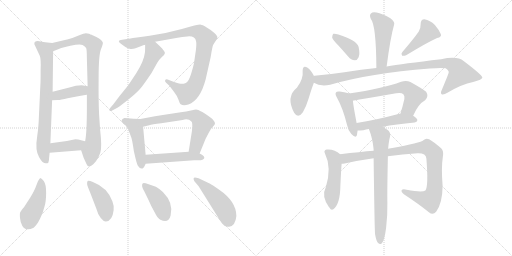
t = 0.00 s
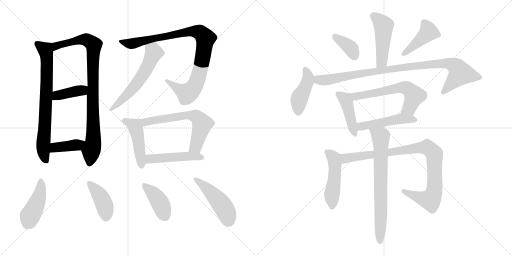
t = 3.42 s
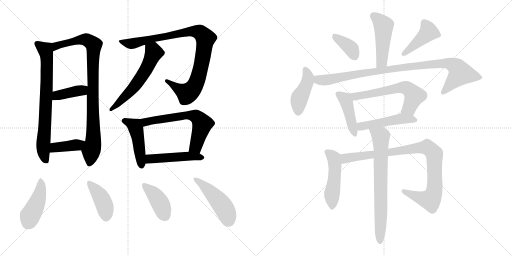
t = 6.84 s
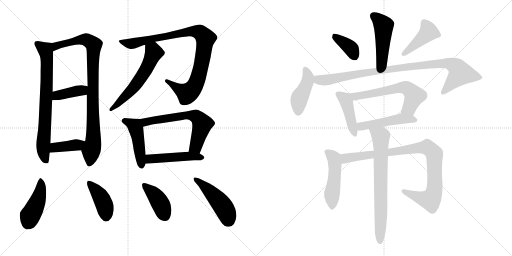
t = 10.26 s
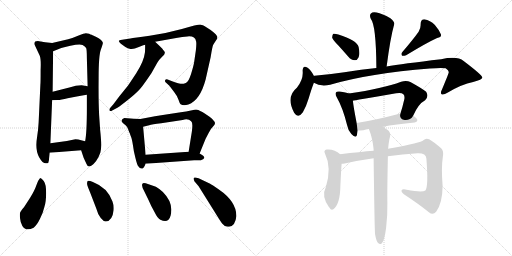
t = 13.68 s
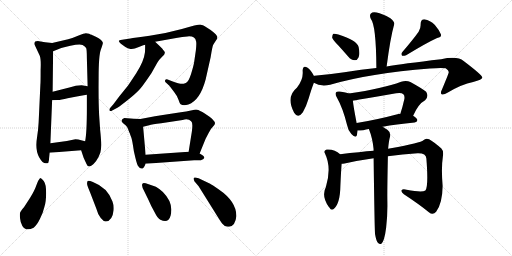
t = 17.10 s

The animated SVG that drew these frames (rendered in a browser with its animation timeline set to each time). Animation: 24 CSS @keyframes rules; one cycle of 17.10 s.

<svg version="1.1" viewBox="0 0 2048 1024" xmlns="http://www.w3.org/2000/svg">
  <g stroke="lightgray" stroke-dasharray="1,1" stroke-width="1" transform="scale(4, 4)">
    <line x1="0" y1="0" x2="256" y2="256"></line>
    <line x1="256" y1="0" x2="0" y2="256"></line>
    <line x1="128" y1="0" x2="128" y2="256"></line>
    <line x1="0" y1="128" x2="256" y2="128"></line>
    <line x1="256" y1="0" x2="512" y2="256"></line>
    <line x1="512" y1="0" x2="256" y2="256"></line>
    <line x1="384" y1="0" x2="384" y2="256"></line>
    <line x1="256" y1="128" x2="512" y2="128"></line>
  </g>
<g transform="scale(1, -1) translate(0, -850)">
   <style type="text/css">
    @keyframes keyframes0 {
      from {
       stroke: black;
       stroke-dashoffset: 740;
       stroke-width: 128;
       }
       71% {
       animation-timing-function: step-end;
       stroke: black;
       stroke-dashoffset: 0;
       stroke-width: 128;
       }
       to {
       stroke: black;
       stroke-width: 1024;
       }
       }
       #make-me-a-hanzi-animation-0 {
         animation: keyframes0 0.852214s both;
         animation-delay: 0.000000s;
         animation-timing-function: linear;
       }
    @keyframes keyframes1 {
      from {
       stroke: black;
       stroke-dashoffset: 908;
       stroke-width: 128;
       }
       75% {
       animation-timing-function: step-end;
       stroke: black;
       stroke-dashoffset: 0;
       stroke-width: 128;
       }
       to {
       stroke: black;
       stroke-width: 1024;
       }
       }
       #make-me-a-hanzi-animation-1 {
         animation: keyframes1 0.988932s both;
         animation-delay: 0.852214s;
         animation-timing-function: linear;
       }
    @keyframes keyframes2 {
      from {
       stroke: black;
       stroke-dashoffset: 398;
       stroke-width: 128;
       }
       56% {
       animation-timing-function: step-end;
       stroke: black;
       stroke-dashoffset: 0;
       stroke-width: 128;
       }
       to {
       stroke: black;
       stroke-width: 1024;
       }
       }
       #make-me-a-hanzi-animation-2 {
         animation: keyframes2 0.573893s both;
         animation-delay: 1.841146s;
         animation-timing-function: linear;
       }
    @keyframes keyframes3 {
      from {
       stroke: black;
       stroke-dashoffset: 394;
       stroke-width: 128;
       }
       56% {
       animation-timing-function: step-end;
       stroke: black;
       stroke-dashoffset: 0;
       stroke-width: 128;
       }
       to {
       stroke: black;
       stroke-width: 1024;
       }
       }
       #make-me-a-hanzi-animation-3 {
         animation: keyframes3 0.570638s both;
         animation-delay: 2.415039s;
         animation-timing-function: linear;
       }
    @keyframes keyframes4 {
      from {
       stroke: black;
       stroke-dashoffset: 944;
       stroke-width: 128;
       }
       75% {
       animation-timing-function: step-end;
       stroke: black;
       stroke-dashoffset: 0;
       stroke-width: 128;
       }
       to {
       stroke: black;
       stroke-width: 1024;
       }
       }
       #make-me-a-hanzi-animation-4 {
         animation: keyframes4 1.018229s both;
         animation-delay: 2.985677s;
         animation-timing-function: linear;
       }
    @keyframes keyframes5 {
      from {
       stroke: black;
       stroke-dashoffset: 579;
       stroke-width: 128;
       }
       65% {
       animation-timing-function: step-end;
       stroke: black;
       stroke-dashoffset: 0;
       stroke-width: 128;
       }
       to {
       stroke: black;
       stroke-width: 1024;
       }
       }
       #make-me-a-hanzi-animation-5 {
         animation: keyframes5 0.721191s both;
         animation-delay: 4.003906s;
         animation-timing-function: linear;
       }
    @keyframes keyframes6 {
      from {
       stroke: black;
       stroke-dashoffset: 462;
       stroke-width: 128;
       }
       60% {
       animation-timing-function: step-end;
       stroke: black;
       stroke-dashoffset: 0;
       stroke-width: 128;
       }
       to {
       stroke: black;
       stroke-width: 1024;
       }
       }
       #make-me-a-hanzi-animation-6 {
         animation: keyframes6 0.625977s both;
         animation-delay: 4.725097s;
         animation-timing-function: linear;
       }
    @keyframes keyframes7 {
      from {
       stroke: black;
       stroke-dashoffset: 634;
       stroke-width: 128;
       }
       67% {
       animation-timing-function: step-end;
       stroke: black;
       stroke-dashoffset: 0;
       stroke-width: 128;
       }
       to {
       stroke: black;
       stroke-width: 1024;
       }
       }
       #make-me-a-hanzi-animation-7 {
         animation: keyframes7 0.765951s both;
         animation-delay: 5.351074s;
         animation-timing-function: linear;
       }
    @keyframes keyframes8 {
      from {
       stroke: black;
       stroke-dashoffset: 477;
       stroke-width: 128;
       }
       61% {
       animation-timing-function: step-end;
       stroke: black;
       stroke-dashoffset: 0;
       stroke-width: 128;
       }
       to {
       stroke: black;
       stroke-width: 1024;
       }
       }
       #make-me-a-hanzi-animation-8 {
         animation: keyframes8 0.638184s both;
         animation-delay: 6.117025s;
         animation-timing-function: linear;
       }
    @keyframes keyframes9 {
      from {
       stroke: black;
       stroke-dashoffset: 440;
       stroke-width: 128;
       }
       59% {
       animation-timing-function: step-end;
       stroke: black;
       stroke-dashoffset: 0;
       stroke-width: 128;
       }
       to {
       stroke: black;
       stroke-width: 1024;
       }
       }
       #make-me-a-hanzi-animation-9 {
         animation: keyframes9 0.608073s both;
         animation-delay: 6.755209s;
         animation-timing-function: linear;
       }
    @keyframes keyframes10 {
      from {
       stroke: black;
       stroke-dashoffset: 414;
       stroke-width: 128;
       }
       57% {
       animation-timing-function: step-end;
       stroke: black;
       stroke-dashoffset: 0;
       stroke-width: 128;
       }
       to {
       stroke: black;
       stroke-width: 1024;
       }
       }
       #make-me-a-hanzi-animation-10 {
         animation: keyframes10 0.586914s both;
         animation-delay: 7.363282s;
         animation-timing-function: linear;
       }
    @keyframes keyframes11 {
      from {
       stroke: black;
       stroke-dashoffset: 405;
       stroke-width: 128;
       }
       57% {
       animation-timing-function: step-end;
       stroke: black;
       stroke-dashoffset: 0;
       stroke-width: 128;
       }
       to {
       stroke: black;
       stroke-width: 1024;
       }
       }
       #make-me-a-hanzi-animation-11 {
         animation: keyframes11 0.579590s both;
         animation-delay: 7.950196s;
         animation-timing-function: linear;
       }
    @keyframes keyframes12 {
      from {
       stroke: black;
       stroke-dashoffset: 471;
       stroke-width: 128;
       }
       61% {
       animation-timing-function: step-end;
       stroke: black;
       stroke-dashoffset: 0;
       stroke-width: 128;
       }
       to {
       stroke: black;
       stroke-width: 1024;
       }
       }
       #make-me-a-hanzi-animation-12 {
         animation: keyframes12 0.633301s both;
         animation-delay: 8.529786s;
         animation-timing-function: linear;
       }
    @keyframes keyframes13 {
      from {
       stroke: black;
       stroke-dashoffset: 477;
       stroke-width: 128;
       }
       61% {
       animation-timing-function: step-end;
       stroke: black;
       stroke-dashoffset: 0;
       stroke-width: 128;
       }
       to {
       stroke: black;
       stroke-width: 1024;
       }
       }
       #make-me-a-hanzi-animation-13 {
         animation: keyframes13 0.638184s both;
         animation-delay: 9.163087s;
         animation-timing-function: linear;
       }
    @keyframes keyframes14 {
      from {
       stroke: black;
       stroke-dashoffset: 372;
       stroke-width: 128;
       }
       55% {
       animation-timing-function: step-end;
       stroke: black;
       stroke-dashoffset: 0;
       stroke-width: 128;
       }
       to {
       stroke: black;
       stroke-width: 1024;
       }
       }
       #make-me-a-hanzi-animation-14 {
         animation: keyframes14 0.552734s both;
         animation-delay: 9.801271s;
         animation-timing-function: linear;
       }
    @keyframes keyframes15 {
      from {
       stroke: black;
       stroke-dashoffset: 429;
       stroke-width: 128;
       }
       58% {
       animation-timing-function: step-end;
       stroke: black;
       stroke-dashoffset: 0;
       stroke-width: 128;
       }
       to {
       stroke: black;
       stroke-width: 1024;
       }
       }
       #make-me-a-hanzi-animation-15 {
         animation: keyframes15 0.599121s both;
         animation-delay: 10.354005s;
         animation-timing-function: linear;
       }
    @keyframes keyframes16 {
      from {
       stroke: black;
       stroke-dashoffset: 433;
       stroke-width: 128;
       }
       58% {
       animation-timing-function: step-end;
       stroke: black;
       stroke-dashoffset: 0;
       stroke-width: 128;
       }
       to {
       stroke: black;
       stroke-width: 1024;
       }
       }
       #make-me-a-hanzi-animation-16 {
         animation: keyframes16 0.602376s both;
         animation-delay: 10.953126s;
         animation-timing-function: linear;
       }
    @keyframes keyframes17 {
      from {
       stroke: black;
       stroke-dashoffset: 966;
       stroke-width: 128;
       }
       76% {
       animation-timing-function: step-end;
       stroke: black;
       stroke-dashoffset: 0;
       stroke-width: 128;
       }
       to {
       stroke: black;
       stroke-width: 1024;
       }
       }
       #make-me-a-hanzi-animation-17 {
         animation: keyframes17 1.036133s both;
         animation-delay: 11.555502s;
         animation-timing-function: linear;
       }
    @keyframes keyframes18 {
      from {
       stroke: black;
       stroke-dashoffset: 433;
       stroke-width: 128;
       }
       58% {
       animation-timing-function: step-end;
       stroke: black;
       stroke-dashoffset: 0;
       stroke-width: 128;
       }
       to {
       stroke: black;
       stroke-width: 1024;
       }
       }
       #make-me-a-hanzi-animation-18 {
         animation: keyframes18 0.602376s both;
         animation-delay: 12.591635s;
         animation-timing-function: linear;
       }
    @keyframes keyframes19 {
      from {
       stroke: black;
       stroke-dashoffset: 615;
       stroke-width: 128;
       }
       67% {
       animation-timing-function: step-end;
       stroke: black;
       stroke-dashoffset: 0;
       stroke-width: 128;
       }
       to {
       stroke: black;
       stroke-width: 1024;
       }
       }
       #make-me-a-hanzi-animation-19 {
         animation: keyframes19 0.750488s both;
         animation-delay: 13.194011s;
         animation-timing-function: linear;
       }
    @keyframes keyframes20 {
      from {
       stroke: black;
       stroke-dashoffset: 488;
       stroke-width: 128;
       }
       61% {
       animation-timing-function: step-end;
       stroke: black;
       stroke-dashoffset: 0;
       stroke-width: 128;
       }
       to {
       stroke: black;
       stroke-width: 1024;
       }
       }
       #make-me-a-hanzi-animation-20 {
         animation: keyframes20 0.647135s both;
         animation-delay: 13.944499s;
         animation-timing-function: linear;
       }
    @keyframes keyframes21 {
      from {
       stroke: black;
       stroke-dashoffset: 491;
       stroke-width: 128;
       }
       62% {
       animation-timing-function: step-end;
       stroke: black;
       stroke-dashoffset: 0;
       stroke-width: 128;
       }
       to {
       stroke: black;
       stroke-width: 1024;
       }
       }
       #make-me-a-hanzi-animation-21 {
         animation: keyframes21 0.649577s both;
         animation-delay: 14.591634s;
         animation-timing-function: linear;
       }
    @keyframes keyframes22 {
      from {
       stroke: black;
       stroke-dashoffset: 941;
       stroke-width: 128;
       }
       75% {
       animation-timing-function: step-end;
       stroke: black;
       stroke-dashoffset: 0;
       stroke-width: 128;
       }
       to {
       stroke: black;
       stroke-width: 1024;
       }
       }
       #make-me-a-hanzi-animation-22 {
         animation: keyframes22 1.015788s both;
         animation-delay: 15.241211s;
         animation-timing-function: linear;
       }
    @keyframes keyframes23 {
      from {
       stroke: black;
       stroke-dashoffset: 724;
       stroke-width: 128;
       }
       70% {
       animation-timing-function: step-end;
       stroke: black;
       stroke-dashoffset: 0;
       stroke-width: 128;
       }
       to {
       stroke: black;
       stroke-width: 1024;
       }
       }
       #make-me-a-hanzi-animation-23 {
         animation: keyframes23 0.839193s both;
         animation-delay: 16.256999s;
         animation-timing-function: linear;
       }
</style>
<path d="M 208.5 678.5 L 180.5 681.5 L 156.5 685.5 Q 135.5 687.5 137.5 673.5 L 159.5 626.5 Q 164.5 612.5 162.5 570.5 Q 162.5 519.5 161.5 511.5 L 154.5 360.5 Q 152.5 326.5 148.5 303.5 Q 139.5 250.5 156.5 221.5 Q 172.5 192.5 188.5 197.5 Q 194.5 197.5 195.5 208.5 Q 196.5 219.5 198.5 239.5 L 201.5 277.5 L 208.5 449.5 L 210.5 483.5 L 212.5 645.5 C 212.5 675.5 212.5 678.5 208.5 678.5 Z" fill="lightgray"></path> 
<path d="M 324.5 249.5 L 334.5 219.5 L 345.5 195.5 Q 349.5 184.5 356.5 184.5 Q 357.5 183.5 366.5 188.5 Q 374.5 193.5 384.5 206.5 Q 394.5 219.5 401.5 240.5 Q 408.5 260.5 400.5 331.5 L 396.5 390.5 Q 393.5 449.5 394.5 539.5 Q 394.5 629.5 403.5 652.5 Q 412.5 675.5 411.5 679.5 Q 409.5 689.5 385.5 702.5 L 372.5 708.5 Q 370.5 709.5 366.5 711.5 Q 362.5 712.5 356.5 715.5 Q 349.5 717.5 343.5 717.5 Q 337.5 717.5 314.5 708.5 Q 291.5 698.5 272.5 693.5 L 208.5 678.5 C 179.5 671.5 184.5 634.5 212.5 645.5 L 242.5 657.5 Q 243.5 658.5 281.5 667.5 Q 319.5 675.5 330.5 670.5 Q 340.5 664.5 344.5 658.5 Q 347.5 652.5 347.5 616.5 L 350.5 505.5 L 347.5 471.5 L 347.5 417.5 Q 347.5 320.5 340.5 285.5 C 336.5 255.5 316.5 272.5 324.5 249.5 Z" fill="lightgray"></path> 
<path d="M 208.5 449.5 L 230.5 450.5 Q 243.5 450.5 270.5 457.5 Q 326.5 468.5 347.5 471.5 C 377.5 475.5 380.5 500.5 350.5 505.5 L 326.5 509.5 Q 304.5 509.5 277.5 500.5 L 210.5 483.5 C 181.5 476.5 178.5 448.5 208.5 449.5 Z" fill="lightgray"></path> 
<path d="M 198.5 239.5 L 324.5 249.5 C 354.5 251.5 369.5 278.5 340.5 285.5 L 324.5 289.5 Q 313.5 293.5 301.5 293.5 L 267.5 286.5 L 201.5 277.5 C 171.5 273.5 168.5 237.5 198.5 239.5 Z" fill="lightgray"></path> 
<path d="M 620.5 683.5 L 704.5 698.5 Q 730.5 703.5 749.5 704.5 Q 780.5 707.5 784.5 684.5 Q 786.5 675.5 783.5 649.5 L 776.5 601.5 Q 774.5 588.5 764.5 555.5 Q 754.5 522.5 743.0 518.0 Q 731.5 513.5 722.0 515.0 Q 712.5 516.5 688.5 525.5 L 670.5 532.5 Q 662.5 534.5 660.5 529.0 Q 658.5 523.5 664.5 519.5 L 677.5 507.5 L 696.5 482.5 Q 708.5 467.5 714.0 451.5 Q 719.5 435.5 722.5 433.5 Q 733.5 425.5 753.5 432.5 Q 800.5 449.5 822.5 532.5 L 842.5 621.5 Q 849.5 665.5 853.0 671.5 Q 856.5 677.5 862.5 686.5 Q 869.5 693.5 869.5 702.0 Q 869.5 710.5 842.5 730.5 L 817.5 746.5 Q 812.5 750.5 803.0 751.5 Q 793.5 752.5 727.5 734.5 Q 661.5 716.5 598.5 707.0 Q 535.5 697.5 521.5 696.5 L 488.5 691.5 Q 464.5 689.5 483.5 675.5 L 501.5 662.5 Q 510.5 656.5 522.0 654.5 Q 533.5 652.5 555.5 662.0 Q 577.5 671.5 580.5 671.5 L 620.5 683.5 Z" fill="lightgray"></path> 
<path d="M 580.5 671.5 Q 580.5 642.5 579.5 639.5 Q 575.5 605.5 545.5 558.5 Q 514.5 511.5 511.5 507.5 L 477.5 465.5 L 453.5 433.5 L 440.5 418.5 Q 436.5 414.5 438.5 407.5 Q 441.5 403.5 450.5 409.5 L 469.5 419.5 Q 482.5 427.5 518.5 456.5 Q 553.5 484.5 570.5 507.5 Q 586.5 529.5 605.5 557.5 L 628.5 598.5 Q 636.5 612.5 647.5 622.5 Q 666.5 636.5 655.5 647.5 Q 651.5 652.5 649.5 655.5 L 638.5 666.5 L 620.5 683.5 C 598.5 704.5 580.5 701.5 580.5 671.5 Z" fill="lightgray"></path> 
<path d="M 561.5 374.5 L 534.5 375.5 L 497.5 378.5 Q 488.5 375.5 486.5 369.5 Q 484.5 363.5 491.5 358.5 L 502.5 349.5 Q 508.5 343.5 511.5 336.5 Q 513.5 329.5 515.5 325.5 Q 517.5 320.5 519.5 316.5 Q 520.5 311.5 524.5 302.5 Q 528.5 293.5 535.5 245.5 Q 546.5 195.5 551.5 187.5 Q 569.5 160.5 582.5 195.5 L 582.5 231.5 L 572.5 343.5 C 569.5 373.5 569.5 374.5 561.5 374.5 Z" fill="lightgray"></path> 
<path d="M 798.5 236.5 L 822.5 295.5 L 834.5 318.5 Q 841.5 334.5 856.5 349.5 Q 871.5 363.5 820.5 395.5 Q 796.5 410.5 788.5 411.5 Q 780.5 412.5 768.5 409.5 L 744.5 404.5 Q 735.5 403.5 677.5 394.5 Q 618.5 385.5 614.5 384.5 L 561.5 374.5 C 532.5 368.5 543.5 336.5 572.5 343.5 L 596.5 349.5 Q 607.5 353.5 644.5 357.5 L 730.5 370.5 Q 753.5 376.5 764.5 365.5 Q 772.5 360.5 767.5 324.5 L 754.5 243.5 C 749.5 213.5 787.5 208.5 798.5 236.5 Z" fill="lightgray"></path> 
<path d="M 582.5 195.5 L 776.5 209.5 L 803.5 209.5 Q 833.5 218.5 798.5 236.5 L 754.5 243.5 L 582.5 231.5 C 552.5 229.5 552.5 193.5 582.5 195.5 Z" fill="lightgray"></path> 
<path d="M 160.5 138.5 Q 152.5 130.5 145.5 109.5 Q 138.5 88.5 120.5 59.5 L 96.5 22.5 Q 83.5 6.5 81.0 1.5 Q 78.5 -3.5 80.0 -21.5 Q 81.5 -39.5 89.5 -53.5 Q 103.5 -76.5 134.5 -60.5 Q 146.5 -52.5 159.5 -26.0 Q 172.5 0.5 177.5 22.5 Q 184.5 43.5 184.5 78.5 Q 184.5 113.5 175.0 126.0 Q 165.5 138.5 160.5 138.5 Z" fill="lightgray"></path> 
<path d="M 385.5 15.5 Q 391.5 -7.5 403.0 -22.0 Q 414.5 -36.5 423.5 -35.5 Q 449.5 -33.5 454.5 9.5 Q 456.5 28.5 449.5 45.5 Q 429.5 100.5 371.5 122.5 Q 355.5 128.5 350.5 126.5 Q 347.5 120.5 348.5 113.0 Q 349.5 105.5 360.5 80.5 L 385.5 15.5 Z" fill="lightgray"></path> 
<path d="M 651.5 82.5 Q 634.5 97.5 623.5 103.5 L 594.5 113.5 Q 572.5 121.5 570.5 116.5 Q 563.5 107.5 577.5 84.5 L 594.5 49.5 Q 604.5 25.5 619.5 -0.5 Q 630.5 -23.5 641.5 -28.5 Q 673.5 -45.5 682.5 -11.5 Q 695.5 38.5 651.5 82.5 Z" fill="lightgray"></path> 
<path d="M 794.5 105.5 L 854.5 9.5 Q 883.5 -37.5 888.5 -43.5 Q 900.5 -59.5 916.5 -56.5 Q 941.5 -53.5 945.5 -13.5 Q 945.5 44.5 875.5 92.5 Q 846.5 112.5 840.5 115.5 L 817.5 126.5 Q 777.5 146.5 774.5 137.5 Q 773.5 134.5 777.5 125.5 L 794.5 105.5 Z" fill="lightgray"></path> 
<path d="M 1546.5 584.0 Q 1561.5 699.0 1576.5 752.0 Q 1580.5 762.0 1561.5 777.0 Q 1528.5 796.0 1506.5 800.0 Q 1490.5 804.0 1483.5 796.0 Q 1476.5 789.0 1483.5 774.0 Q 1504.5 749.0 1505.5 578.0 C 1505.5 548.0 1542.5 554.0 1546.5 584.0 Z" fill="lightgray"></path> 
<path d="M 1353.5 668.0 Q 1372.5 647.0 1393.5 623.0 Q 1403.5 610.0 1419.5 609.0 Q 1429.5 609.0 1434.5 621.0 Q 1440.5 634.0 1434.5 662.0 Q 1427.5 689.0 1353.5 712.0 Q 1340.5 716.0 1333.5 715.0 Q 1329.5 712.0 1328.5 700.0 Q 1331.5 690.0 1353.5 668.0 Z" fill="lightgray"></path> 
<path d="M 1674.5 723.0 Q 1652.5 692.0 1609.5 642.0 Q 1602.5 635.0 1608.5 627.0 Q 1615.5 626.0 1624.5 629.0 Q 1708.5 680.0 1748.5 698.0 Q 1767.5 702.0 1763.5 713.0 Q 1757.5 729.0 1739.5 750.0 Q 1720.5 769.0 1697.5 773.0 Q 1682.5 773.0 1682.5 753.0 Q 1683.5 738.0 1674.5 723.0 Z" fill="lightgray"></path> 
<path d="M 1255.5 546.0 L 1255.5 547.0 Q 1242.5 571.0 1230.5 579.0 Q 1211.5 592.0 1210.5 567.0 Q 1214.5 534.0 1187.5 499.0 Q 1142.5 463.0 1176.5 399.0 Q 1192.5 374.0 1211.5 401.0 Q 1224.5 423.0 1234.5 456.0 Q 1246.5 496.0 1255.5 519.0 L 1255.5 546.0 Z" fill="lightgray"></path> 
<path d="M 1255.5 519.0 Q 1280.5 503.0 1320.5 511.0 Q 1477.5 557.0 1719.5 576.0 Q 1765.5 580.0 1782.5 577.0 Q 1797.5 567.0 1794.5 559.0 Q 1794.5 556.0 1767.5 491.0 Q 1760.5 478.0 1766.5 473.0 Q 1773.5 469.0 1791.5 480.0 Q 1846.5 513.0 1892.5 522.0 Q 1929.5 532.0 1929.5 540.0 Q 1928.5 550.0 1854.5 606.0 Q 1829.5 627.0 1764.5 613.0 Q 1608.5 595.0 1546.5 584.0 L 1505.5 578.0 Q 1447.5 572.0 1377.5 561.0 Q 1317.5 552.0 1257.5 547.0 Q 1256.5 547.0 1255.5 546.0 C 1225.5 542.0 1227.5 530.0 1255.5 519.0 Z" fill="lightgray"></path> 
<path d="M 1395.5 476.0 Q 1385.5 480.0 1358.5 484.0 Q 1346.5 485.0 1344.5 481.0 Q 1338.5 475.0 1347.5 460.0 Q 1371.5 418.0 1388.5 349.0 Q 1392.5 327.0 1405.5 314.0 Q 1423.5 295.0 1427.5 309.0 Q 1428.5 316.0 1430.5 328.0 L 1426.5 358.0 Q 1413.5 425.0 1411.5 447.0 C 1408.5 472.0 1408.5 472.0 1395.5 476.0 Z" fill="lightgray"></path> 
<path d="M 1652.5 387.0 Q 1673.5 435.0 1700.5 449.0 Q 1716.5 465.0 1704.5 483.0 Q 1688.5 496.0 1641.5 522.0 Q 1625.5 529.0 1604.5 523.0 Q 1532.5 496.0 1395.5 476.0 C 1365.5 472.0 1382.5 441.0 1411.5 447.0 Q 1414.5 448.0 1584.5 477.0 Q 1605.5 481.0 1613.5 473.0 Q 1619.5 467.0 1617.5 454.0 Q 1610.5 423.0 1601.5 395.0 C 1592.5 366.0 1639.5 360.0 1652.5 387.0 Z" fill="lightgray"></path> 
<path d="M 1530.5 343.0 Q 1582.5 353.0 1658.5 360.0 Q 1668.5 361.0 1669.5 369.0 Q 1669.5 376.0 1652.5 387.0 L 1601.5 395.0 Q 1600.5 396.0 1597.5 395.0 Q 1503.5 370.0 1426.5 358.0 C 1396.5 353.0 1400.5 327.0 1430.5 328.0 Q 1440.5 328.0 1453.5 329.0 Q 1463.5 332.0 1475.5 334.0 L 1530.5 343.0 Z" fill="lightgray"></path> 
<path d="M 1360.5 233.0 Q 1339.5 254.0 1306.5 252.0 Q 1293.5 248.0 1299.5 237.0 Q 1327.5 180.0 1303.5 102.0 Q 1284.5 66.0 1315.5 22.0 L 1317.5 20.0 Q 1324.5 7.0 1333.5 13.0 Q 1360.5 34.0 1361.5 106.0 Q 1364.5 172.0 1366.5 195.0 C 1368.5 225.0 1368.5 226.0 1360.5 233.0 Z" fill="lightgray"></path> 
<path d="M 1551.5 225.0 Q 1609.5 234.0 1670.5 237.0 Q 1704.5 238.0 1705.5 216.0 Q 1714.5 104.0 1701.5 88.0 Q 1688.5 79.0 1626.5 91.0 Q 1610.5 95.0 1606.5 89.0 Q 1603.5 83.0 1615.5 73.0 Q 1676.5 33.0 1715.5 1.0 Q 1731.5 -12.0 1744.5 3.0 Q 1769.5 36.0 1770.5 106.0 Q 1764.5 178.0 1771.5 224.0 Q 1775.5 246.0 1765.5 256.0 Q 1737.5 281.0 1716.5 293.0 Q 1703.5 299.0 1693.5 289.0 Q 1684.5 279.0 1563.5 257.0 Q 1557.5 257.0 1552.5 255.0 L 1494.5 247.0 Q 1442.5 243.0 1360.5 233.0 C 1330.5 229.0 1336.5 191.0 1366.5 195.0 Q 1370.5 195.0 1378.5 196.0 Q 1436.5 209.0 1494.5 217.0 L 1551.5 225.0 Z" fill="lightgray"></path> 
<path d="M 1500.5 -88.0 Q 1504.5 -112.0 1511.5 -121.0 Q 1517.5 -128.0 1524.5 -126.0 Q 1537.5 -117.0 1544.5 -61.0 Q 1550.5 -10.0 1549.5 40.0 Q 1548.5 80.0 1551.5 225.0 L 1552.5 255.0 Q 1555.5 288.0 1560.5 305.0 Q 1563.5 321.0 1549.5 331.0 Q 1539.5 338.0 1530.5 343.0 C 1504.5 359.0 1465.5 362.0 1475.5 334.0 Q 1490.5 297.0 1494.5 252.0 Q 1493.5 251.0 1494.5 247.0 L 1494.5 217.0 Q 1498.5 -86.0 1500.5 -88.0 Z" fill="lightgray"></path> 
      <clipPath id="make-me-a-hanzi-clip-0">
      <path d="M 208.5 678.5 L 180.5 681.5 L 156.5 685.5 Q 135.5 687.5 137.5 673.5 L 159.5 626.5 Q 164.5 612.5 162.5 570.5 Q 162.5 519.5 161.5 511.5 L 154.5 360.5 Q 152.5 326.5 148.5 303.5 Q 139.5 250.5 156.5 221.5 Q 172.5 192.5 188.5 197.5 Q 194.5 197.5 195.5 208.5 Q 196.5 219.5 198.5 239.5 L 201.5 277.5 L 208.5 449.5 L 210.5 483.5 L 212.5 645.5 C 212.5 675.5 212.5 678.5 208.5 678.5 Z" fill="lightgray"></path>
      </clipPath>
      <path clip-path="url(#make-me-a-hanzi-clip-0)" d="M 150.5 674.5 L 181.5 651.5 L 187.5 623.5 L 185.5 479.5 L 172.5 264.5 L 183.5 208.5 " fill="none" id="make-me-a-hanzi-animation-0" stroke-dasharray="612 1224" stroke-linecap="round"></path>

      <clipPath id="make-me-a-hanzi-clip-1">
      <path d="M 324.5 249.5 L 334.5 219.5 L 345.5 195.5 Q 349.5 184.5 356.5 184.5 Q 357.5 183.5 366.5 188.5 Q 374.5 193.5 384.5 206.5 Q 394.5 219.5 401.5 240.5 Q 408.5 260.5 400.5 331.5 L 396.5 390.5 Q 393.5 449.5 394.5 539.5 Q 394.5 629.5 403.5 652.5 Q 412.5 675.5 411.5 679.5 Q 409.5 689.5 385.5 702.5 L 372.5 708.5 Q 370.5 709.5 366.5 711.5 Q 362.5 712.5 356.5 715.5 Q 349.5 717.5 343.5 717.5 Q 337.5 717.5 314.5 708.5 Q 291.5 698.5 272.5 693.5 L 208.5 678.5 C 179.5 671.5 184.5 634.5 212.5 645.5 L 242.5 657.5 Q 243.5 658.5 281.5 667.5 Q 319.5 675.5 330.5 670.5 Q 340.5 664.5 344.5 658.5 Q 347.5 652.5 347.5 616.5 L 350.5 505.5 L 347.5 471.5 L 347.5 417.5 Q 347.5 320.5 340.5 285.5 C 336.5 255.5 316.5 272.5 324.5 249.5 Z" fill="lightgray"></path>
      </clipPath>
      <path clip-path="url(#make-me-a-hanzi-clip-1)" d="M 215.5 651.5 L 232.5 669.5 L 312.5 690.5 L 344.5 691.5 L 375.5 670.5 L 370.5 561.5 L 374.5 317.5 L 357.5 196.5 " fill="none" id="make-me-a-hanzi-animation-1" stroke-dasharray="780 1560" stroke-linecap="round"></path>

      <clipPath id="make-me-a-hanzi-clip-2">
      <path d="M 208.5 449.5 L 230.5 450.5 Q 243.5 450.5 270.5 457.5 Q 326.5 468.5 347.5 471.5 C 377.5 475.5 380.5 500.5 350.5 505.5 L 326.5 509.5 Q 304.5 509.5 277.5 500.5 L 210.5 483.5 C 181.5 476.5 178.5 448.5 208.5 449.5 Z" fill="lightgray"></path>
      </clipPath>
      <path clip-path="url(#make-me-a-hanzi-clip-2)" d="M 213.5 454.5 L 228.5 468.5 L 328.5 488.5 L 343.5 500.5 " fill="none" id="make-me-a-hanzi-animation-2" stroke-dasharray="270 540" stroke-linecap="round"></path>

      <clipPath id="make-me-a-hanzi-clip-3">
      <path d="M 198.5 239.5 L 324.5 249.5 C 354.5 251.5 369.5 278.5 340.5 285.5 L 324.5 289.5 Q 313.5 293.5 301.5 293.5 L 267.5 286.5 L 201.5 277.5 C 171.5 273.5 168.5 237.5 198.5 239.5 Z" fill="lightgray"></path>
      </clipPath>
      <path clip-path="url(#make-me-a-hanzi-clip-3)" d="M 205.5 245.5 L 223.5 261.5 L 305.5 270.5 L 335.5 280.5 " fill="none" id="make-me-a-hanzi-animation-3" stroke-dasharray="266 532" stroke-linecap="round"></path>

      <clipPath id="make-me-a-hanzi-clip-4">
      <path d="M 620.5 683.5 L 704.5 698.5 Q 730.5 703.5 749.5 704.5 Q 780.5 707.5 784.5 684.5 Q 786.5 675.5 783.5 649.5 L 776.5 601.5 Q 774.5 588.5 764.5 555.5 Q 754.5 522.5 743.0 518.0 Q 731.5 513.5 722.0 515.0 Q 712.5 516.5 688.5 525.5 L 670.5 532.5 Q 662.5 534.5 660.5 529.0 Q 658.5 523.5 664.5 519.5 L 677.5 507.5 L 696.5 482.5 Q 708.5 467.5 714.0 451.5 Q 719.5 435.5 722.5 433.5 Q 733.5 425.5 753.5 432.5 Q 800.5 449.5 822.5 532.5 L 842.5 621.5 Q 849.5 665.5 853.0 671.5 Q 856.5 677.5 862.5 686.5 Q 869.5 693.5 869.5 702.0 Q 869.5 710.5 842.5 730.5 L 817.5 746.5 Q 812.5 750.5 803.0 751.5 Q 793.5 752.5 727.5 734.5 Q 661.5 716.5 598.5 707.0 Q 535.5 697.5 521.5 696.5 L 488.5 691.5 Q 464.5 689.5 483.5 675.5 L 501.5 662.5 Q 510.5 656.5 522.0 654.5 Q 533.5 652.5 555.5 662.0 Q 577.5 671.5 580.5 671.5 L 620.5 683.5 Z" fill="lightgray"></path>
      </clipPath>
      <path clip-path="url(#make-me-a-hanzi-clip-4)" d="M 483.5 684.5 L 531.5 675.5 L 743.5 723.5 L 766.5 725.5 L 806.5 715.5 L 821.5 695.5 L 811.5 620.5 L 794.5 546.5 L 776.5 501.5 L 748.5 476.5 L 667.5 526.5 " fill="none" id="make-me-a-hanzi-animation-4" stroke-dasharray="816 1632" stroke-linecap="round"></path>

      <clipPath id="make-me-a-hanzi-clip-5">
      <path d="M 580.5 671.5 Q 580.5 642.5 579.5 639.5 Q 575.5 605.5 545.5 558.5 Q 514.5 511.5 511.5 507.5 L 477.5 465.5 L 453.5 433.5 L 440.5 418.5 Q 436.5 414.5 438.5 407.5 Q 441.5 403.5 450.5 409.5 L 469.5 419.5 Q 482.5 427.5 518.5 456.5 Q 553.5 484.5 570.5 507.5 Q 586.5 529.5 605.5 557.5 L 628.5 598.5 Q 636.5 612.5 647.5 622.5 Q 666.5 636.5 655.5 647.5 Q 651.5 652.5 649.5 655.5 L 638.5 666.5 L 620.5 683.5 C 598.5 704.5 580.5 701.5 580.5 671.5 Z" fill="lightgray"></path>
      </clipPath>
      <path clip-path="url(#make-me-a-hanzi-clip-5)" d="M 590.5 663.5 L 612.5 647.5 L 614.5 638.5 L 586.5 576.5 L 541.5 508.5 L 443.5 412.5 " fill="none" id="make-me-a-hanzi-animation-5" stroke-dasharray="451 902" stroke-linecap="round"></path>

      <clipPath id="make-me-a-hanzi-clip-6">
      <path d="M 561.5 374.5 L 534.5 375.5 L 497.5 378.5 Q 488.5 375.5 486.5 369.5 Q 484.5 363.5 491.5 358.5 L 502.5 349.5 Q 508.5 343.5 511.5 336.5 Q 513.5 329.5 515.5 325.5 Q 517.5 320.5 519.5 316.5 Q 520.5 311.5 524.5 302.5 Q 528.5 293.5 535.5 245.5 Q 546.5 195.5 551.5 187.5 Q 569.5 160.5 582.5 195.5 L 582.5 231.5 L 572.5 343.5 C 569.5 373.5 569.5 374.5 561.5 374.5 Z" fill="lightgray"></path>
      </clipPath>
      <path clip-path="url(#make-me-a-hanzi-clip-6)" d="M 497.5 367.5 L 539.5 345.5 L 542.5 338.5 L 564.5 189.5 " fill="none" id="make-me-a-hanzi-animation-6" stroke-dasharray="334 668" stroke-linecap="round"></path>

      <clipPath id="make-me-a-hanzi-clip-7">
      <path d="M 798.5 236.5 L 822.5 295.5 L 834.5 318.5 Q 841.5 334.5 856.5 349.5 Q 871.5 363.5 820.5 395.5 Q 796.5 410.5 788.5 411.5 Q 780.5 412.5 768.5 409.5 L 744.5 404.5 Q 735.5 403.5 677.5 394.5 Q 618.5 385.5 614.5 384.5 L 561.5 374.5 C 532.5 368.5 543.5 336.5 572.5 343.5 L 596.5 349.5 Q 607.5 353.5 644.5 357.5 L 730.5 370.5 Q 753.5 376.5 764.5 365.5 Q 772.5 360.5 767.5 324.5 L 754.5 243.5 C 749.5 213.5 787.5 208.5 798.5 236.5 Z" fill="lightgray"></path>
      </clipPath>
      <path clip-path="url(#make-me-a-hanzi-clip-7)" d="M 568.5 371.5 L 586.5 362.5 L 666.5 379.5 L 753.5 389.5 L 788.5 381.5 L 808.5 354.5 L 784.5 267.5 L 762.5 249.5 " fill="none" id="make-me-a-hanzi-animation-7" stroke-dasharray="506 1012" stroke-linecap="round"></path>

      <clipPath id="make-me-a-hanzi-clip-8">
      <path d="M 582.5 195.5 L 776.5 209.5 L 803.5 209.5 Q 833.5 218.5 798.5 236.5 L 754.5 243.5 L 582.5 231.5 C 552.5 229.5 552.5 193.5 582.5 195.5 Z" fill="lightgray"></path>
      </clipPath>
      <path clip-path="url(#make-me-a-hanzi-clip-8)" d="M 589.5 201.5 L 598.5 213.5 L 622.5 217.5 L 747.5 226.5 L 803.5 223.5 " fill="none" id="make-me-a-hanzi-animation-8" stroke-dasharray="349 698" stroke-linecap="round"></path>

      <clipPath id="make-me-a-hanzi-clip-9">
      <path d="M 160.5 138.5 Q 152.5 130.5 145.5 109.5 Q 138.5 88.5 120.5 59.5 L 96.5 22.5 Q 83.5 6.5 81.0 1.5 Q 78.5 -3.5 80.0 -21.5 Q 81.5 -39.5 89.5 -53.5 Q 103.5 -76.5 134.5 -60.5 Q 146.5 -52.5 159.5 -26.0 Q 172.5 0.5 177.5 22.5 Q 184.5 43.5 184.5 78.5 Q 184.5 113.5 175.0 126.0 Q 165.5 138.5 160.5 138.5 Z" fill="lightgray"></path>
      </clipPath>
      <path clip-path="url(#make-me-a-hanzi-clip-9)" d="M 161.5 132.5 L 164.5 115.5 L 154.5 57.5 L 111.5 -41.5 " fill="none" id="make-me-a-hanzi-animation-9" stroke-dasharray="312 624" stroke-linecap="round"></path>

      <clipPath id="make-me-a-hanzi-clip-10">
      <path d="M 385.5 15.5 Q 391.5 -7.5 403.0 -22.0 Q 414.5 -36.5 423.5 -35.5 Q 449.5 -33.5 454.5 9.5 Q 456.5 28.5 449.5 45.5 Q 429.5 100.5 371.5 122.5 Q 355.5 128.5 350.5 126.5 Q 347.5 120.5 348.5 113.0 Q 349.5 105.5 360.5 80.5 L 385.5 15.5 Z" fill="lightgray"></path>
      </clipPath>
      <path clip-path="url(#make-me-a-hanzi-clip-10)" d="M 354.5 119.5 L 404.5 59.5 L 418.5 29.5 L 424.5 -16.5 " fill="none" id="make-me-a-hanzi-animation-10" stroke-dasharray="286 572" stroke-linecap="round"></path>

      <clipPath id="make-me-a-hanzi-clip-11">
      <path d="M 651.5 82.5 Q 634.5 97.5 623.5 103.5 L 594.5 113.5 Q 572.5 121.5 570.5 116.5 Q 563.5 107.5 577.5 84.5 L 594.5 49.5 Q 604.5 25.5 619.5 -0.5 Q 630.5 -23.5 641.5 -28.5 Q 673.5 -45.5 682.5 -11.5 Q 695.5 38.5 651.5 82.5 Z" fill="lightgray"></path>
      </clipPath>
      <path clip-path="url(#make-me-a-hanzi-clip-11)" d="M 575.5 110.5 L 625.5 62.5 L 658.5 -9.5 " fill="none" id="make-me-a-hanzi-animation-11" stroke-dasharray="277 554" stroke-linecap="round"></path>

      <clipPath id="make-me-a-hanzi-clip-12">
      <path d="M 794.5 105.5 L 854.5 9.5 Q 883.5 -37.5 888.5 -43.5 Q 900.5 -59.5 916.5 -56.5 Q 941.5 -53.5 945.5 -13.5 Q 945.5 44.5 875.5 92.5 Q 846.5 112.5 840.5 115.5 L 817.5 126.5 Q 777.5 146.5 774.5 137.5 Q 773.5 134.5 777.5 125.5 L 794.5 105.5 Z" fill="lightgray"></path>
      </clipPath>
      <path clip-path="url(#make-me-a-hanzi-clip-12)" d="M 780.5 132.5 L 825.5 98.5 L 884.5 35.5 L 902.5 7.5 L 913.5 -29.5 " fill="none" id="make-me-a-hanzi-animation-12" stroke-dasharray="343 686" stroke-linecap="round"></path>

      <clipPath id="make-me-a-hanzi-clip-13">
      <path d="M 1546.5 584.0 Q 1561.5 699.0 1576.5 752.0 Q 1580.5 762.0 1561.5 777.0 Q 1528.5 796.0 1506.5 800.0 Q 1490.5 804.0 1483.5 796.0 Q 1476.5 789.0 1483.5 774.0 Q 1504.5 749.0 1505.5 578.0 C 1505.5 548.0 1542.5 554.0 1546.5 584.0 Z" fill="lightgray"></path>
      </clipPath>
      <path clip-path="url(#make-me-a-hanzi-clip-13)" d="M 1494.5 786.0 L 1534.5 746.0 L 1527.5 603.0 L 1510.5 591.0 " fill="none" id="make-me-a-hanzi-animation-13" stroke-dasharray="349 698" stroke-linecap="round"></path>

      <clipPath id="make-me-a-hanzi-clip-14">
      <path d="M 1353.5 668.0 Q 1372.5 647.0 1393.5 623.0 Q 1403.5 610.0 1419.5 609.0 Q 1429.5 609.0 1434.5 621.0 Q 1440.5 634.0 1434.5 662.0 Q 1427.5 689.0 1353.5 712.0 Q 1340.5 716.0 1333.5 715.0 Q 1329.5 712.0 1328.5 700.0 Q 1331.5 690.0 1353.5 668.0 Z" fill="lightgray"></path>
      </clipPath>
      <path clip-path="url(#make-me-a-hanzi-clip-14)" d="M 1337.5 705.0 L 1399.5 660.0 L 1418.5 625.0 " fill="none" id="make-me-a-hanzi-animation-14" stroke-dasharray="244 488" stroke-linecap="round"></path>

      <clipPath id="make-me-a-hanzi-clip-15">
      <path d="M 1674.5 723.0 Q 1652.5 692.0 1609.5 642.0 Q 1602.5 635.0 1608.5 627.0 Q 1615.5 626.0 1624.5 629.0 Q 1708.5 680.0 1748.5 698.0 Q 1767.5 702.0 1763.5 713.0 Q 1757.5 729.0 1739.5 750.0 Q 1720.5 769.0 1697.5 773.0 Q 1682.5 773.0 1682.5 753.0 Q 1683.5 738.0 1674.5 723.0 Z" fill="lightgray"></path>
      </clipPath>
      <path clip-path="url(#make-me-a-hanzi-clip-15)" d="M 1697.5 757.0 L 1714.5 723.0 L 1612.5 634.0 " fill="none" id="make-me-a-hanzi-animation-15" stroke-dasharray="301 602" stroke-linecap="round"></path>

      <clipPath id="make-me-a-hanzi-clip-16">
      <path d="M 1255.5 546.0 L 1255.5 547.0 Q 1242.5 571.0 1230.5 579.0 Q 1211.5 592.0 1210.5 567.0 Q 1214.5 534.0 1187.5 499.0 Q 1142.5 463.0 1176.5 399.0 Q 1192.5 374.0 1211.5 401.0 Q 1224.5 423.0 1234.5 456.0 Q 1246.5 496.0 1255.5 519.0 L 1255.5 546.0 Z" fill="lightgray"></path>
      </clipPath>
      <path clip-path="url(#make-me-a-hanzi-clip-16)" d="M 1221.5 572.0 L 1232.5 539.0 L 1196.5 452.0 L 1192.5 404.0 " fill="none" id="make-me-a-hanzi-animation-16" stroke-dasharray="305 610" stroke-linecap="round"></path>

      <clipPath id="make-me-a-hanzi-clip-17">
      <path d="M 1255.5 519.0 Q 1280.5 503.0 1320.5 511.0 Q 1477.5 557.0 1719.5 576.0 Q 1765.5 580.0 1782.5 577.0 Q 1797.5 567.0 1794.5 559.0 Q 1794.5 556.0 1767.5 491.0 Q 1760.5 478.0 1766.5 473.0 Q 1773.5 469.0 1791.5 480.0 Q 1846.5 513.0 1892.5 522.0 Q 1929.5 532.0 1929.5 540.0 Q 1928.5 550.0 1854.5 606.0 Q 1829.5 627.0 1764.5 613.0 Q 1608.5 595.0 1546.5 584.0 L 1505.5 578.0 Q 1447.5 572.0 1377.5 561.0 Q 1317.5 552.0 1257.5 547.0 Q 1256.5 547.0 1255.5 546.0 C 1225.5 542.0 1227.5 530.0 1255.5 519.0 Z" fill="lightgray"></path>
      </clipPath>
      <path clip-path="url(#make-me-a-hanzi-clip-17)" d="M 1260.5 539.0 L 1277.5 529.0 L 1321.5 532.0 L 1611.5 581.0 L 1755.5 597.0 L 1796.5 596.0 L 1821.5 585.0 L 1841.5 556.0 L 1771.5 479.0 " fill="none" id="make-me-a-hanzi-animation-17" stroke-dasharray="838 1676" stroke-linecap="round"></path>

      <clipPath id="make-me-a-hanzi-clip-18">
      <path d="M 1395.5 476.0 Q 1385.5 480.0 1358.5 484.0 Q 1346.5 485.0 1344.5 481.0 Q 1338.5 475.0 1347.5 460.0 Q 1371.5 418.0 1388.5 349.0 Q 1392.5 327.0 1405.5 314.0 Q 1423.5 295.0 1427.5 309.0 Q 1428.5 316.0 1430.5 328.0 L 1426.5 358.0 Q 1413.5 425.0 1411.5 447.0 C 1408.5 472.0 1408.5 472.0 1395.5 476.0 Z" fill="lightgray"></path>
      </clipPath>
      <path clip-path="url(#make-me-a-hanzi-clip-18)" d="M 1353.5 474.0 L 1378.5 454.0 L 1386.5 440.0 L 1417.5 315.0 " fill="none" id="make-me-a-hanzi-animation-18" stroke-dasharray="305 610" stroke-linecap="round"></path>

      <clipPath id="make-me-a-hanzi-clip-19">
      <path d="M 1652.5 387.0 Q 1673.5 435.0 1700.5 449.0 Q 1716.5 465.0 1704.5 483.0 Q 1688.5 496.0 1641.5 522.0 Q 1625.5 529.0 1604.5 523.0 Q 1532.5 496.0 1395.5 476.0 C 1365.5 472.0 1382.5 441.0 1411.5 447.0 Q 1414.5 448.0 1584.5 477.0 Q 1605.5 481.0 1613.5 473.0 Q 1619.5 467.0 1617.5 454.0 Q 1610.5 423.0 1601.5 395.0 C 1592.5 366.0 1639.5 360.0 1652.5 387.0 Z" fill="lightgray"></path>
      </clipPath>
      <path clip-path="url(#make-me-a-hanzi-clip-19)" d="M 1405.5 475.0 L 1419.5 464.0 L 1623.5 499.0 L 1636.5 492.0 L 1657.5 466.0 L 1636.5 417.0 L 1608.5 400.0 " fill="none" id="make-me-a-hanzi-animation-19" stroke-dasharray="487 974" stroke-linecap="round"></path>

      <clipPath id="make-me-a-hanzi-clip-20">
      <path d="M 1530.5 343.0 Q 1582.5 353.0 1658.5 360.0 Q 1668.5 361.0 1669.5 369.0 Q 1669.5 376.0 1652.5 387.0 L 1601.5 395.0 Q 1600.5 396.0 1597.5 395.0 Q 1503.5 370.0 1426.5 358.0 C 1396.5 353.0 1400.5 327.0 1430.5 328.0 Q 1440.5 328.0 1453.5 329.0 Q 1463.5 332.0 1475.5 334.0 L 1530.5 343.0 Z" fill="lightgray"></path>
      </clipPath>
      <path clip-path="url(#make-me-a-hanzi-clip-20)" d="M 1434.5 351.0 L 1444.5 344.0 L 1604.5 375.0 L 1660.5 369.0 " fill="none" id="make-me-a-hanzi-animation-20" stroke-dasharray="360 720" stroke-linecap="round"></path>

      <clipPath id="make-me-a-hanzi-clip-21">
      <path d="M 1360.5 233.0 Q 1339.5 254.0 1306.5 252.0 Q 1293.5 248.0 1299.5 237.0 Q 1327.5 180.0 1303.5 102.0 Q 1284.5 66.0 1315.5 22.0 L 1317.5 20.0 Q 1324.5 7.0 1333.5 13.0 Q 1360.5 34.0 1361.5 106.0 Q 1364.5 172.0 1366.5 195.0 C 1368.5 225.0 1368.5 226.0 1360.5 233.0 Z" fill="lightgray"></path>
      </clipPath>
      <path clip-path="url(#make-me-a-hanzi-clip-21)" d="M 1306.5 243.0 L 1335.5 219.0 L 1339.5 193.0 L 1327.5 22.0 " fill="none" id="make-me-a-hanzi-animation-21" stroke-dasharray="363 726" stroke-linecap="round"></path>

      <clipPath id="make-me-a-hanzi-clip-22">
      <path d="M 1551.5 225.0 Q 1609.5 234.0 1670.5 237.0 Q 1704.5 238.0 1705.5 216.0 Q 1714.5 104.0 1701.5 88.0 Q 1688.5 79.0 1626.5 91.0 Q 1610.5 95.0 1606.5 89.0 Q 1603.5 83.0 1615.5 73.0 Q 1676.5 33.0 1715.5 1.0 Q 1731.5 -12.0 1744.5 3.0 Q 1769.5 36.0 1770.5 106.0 Q 1764.5 178.0 1771.5 224.0 Q 1775.5 246.0 1765.5 256.0 Q 1737.5 281.0 1716.5 293.0 Q 1703.5 299.0 1693.5 289.0 Q 1684.5 279.0 1563.5 257.0 Q 1557.5 257.0 1552.5 255.0 L 1494.5 247.0 Q 1442.5 243.0 1360.5 233.0 C 1330.5 229.0 1336.5 191.0 1366.5 195.0 Q 1370.5 195.0 1378.5 196.0 Q 1436.5 209.0 1494.5 217.0 L 1551.5 225.0 Z" fill="lightgray"></path>
      </clipPath>
      <path clip-path="url(#make-me-a-hanzi-clip-22)" d="M 1371.5 202.0 L 1388.5 219.0 L 1674.5 259.0 L 1715.5 257.0 L 1736.5 234.0 L 1738.5 222.0 L 1738.5 98.0 L 1724.5 55.0 L 1711.5 51.0 L 1678.5 59.0 L 1612.5 86.0 " fill="none" id="make-me-a-hanzi-animation-22" stroke-dasharray="813 1626" stroke-linecap="round"></path>

      <clipPath id="make-me-a-hanzi-clip-23">
      <path d="M 1500.5 -88.0 Q 1504.5 -112.0 1511.5 -121.0 Q 1517.5 -128.0 1524.5 -126.0 Q 1537.5 -117.0 1544.5 -61.0 Q 1550.5 -10.0 1549.5 40.0 Q 1548.5 80.0 1551.5 225.0 L 1552.5 255.0 Q 1555.5 288.0 1560.5 305.0 Q 1563.5 321.0 1549.5 331.0 Q 1539.5 338.0 1530.5 343.0 C 1504.5 359.0 1465.5 362.0 1475.5 334.0 Q 1490.5 297.0 1494.5 252.0 Q 1493.5 251.0 1494.5 247.0 L 1494.5 217.0 Q 1498.5 -86.0 1500.5 -88.0 Z" fill="lightgray"></path>
      </clipPath>
      <path clip-path="url(#make-me-a-hanzi-clip-23)" d="M 1483.5 330.0 L 1522.5 305.0 L 1520.5 -117.0 " fill="none" id="make-me-a-hanzi-animation-23" stroke-dasharray="596 1192" stroke-linecap="round"></path>

</g>
</svg>
